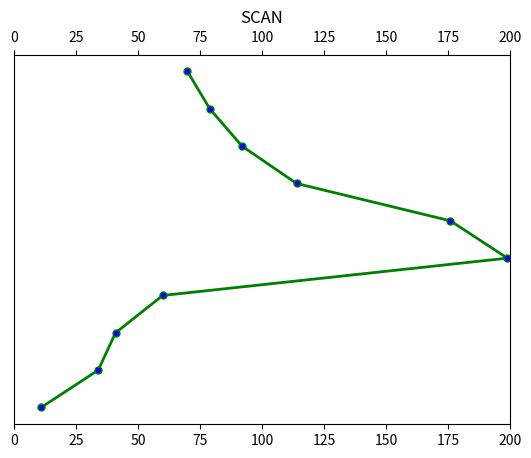

Here is the Python script that generated this plot:
from matplotlib import pyplot as plt


def scanDiskScheduling(tracks: list[int], head: int, direction: bool):
    left = list()
    right = list()
    seek_time = 0
    x = [head]

    for track in tracks:
        if track <= head:
            left.append(track)
        else:
            right.append(track)

    left.sort()
    right.sort()

    if not direction:
        for i in range(len(left)-1, -1, -1):
            seek_time += abs(head - left[i])
            head = left[i]
        seek_time += abs(head - 0)
        head = 0

        for i in range(len(right)):
            seek_time += abs(head - right[i])
            head = right[i]
        x += sorted(left, reverse=True) + [0] + right

    else:
        for i in range(len(right)):
            seek_time += abs(head - right[i])
            head = right[i]
        seek_time += abs(head - 199)
        head = 199

        for i in range(len(left)-1, -1, -1):
            seek_time += abs(head - left[i])
            head = left[i]

        x += right + [199] + sorted(left, reverse=True)
    print(seek_time)
    plt.rcParams['xtick.bottom'] = plt.rcParams['xtick.labelbottom'] = True
    plt.rcParams['xtick.top'] = plt.rcParams['xtick.labeltop'] = True
    y = []

    for i in range(len(x)):
        y.append(-(i))

    print(list(zip(x, y)))
    plt.plot(x, y, color="green",
             markerfacecolor="blue",
             marker="o",
             markersize=5,
             linewidth=2,
             label="SCAN")
    plt.xlim(0, 200)
    plt.yticks([])
    plt.title('SCAN')
    plt.show()


if __name__ == '__main__':
    tracks = [176, 79, 34, 60, 92, 11, 41, 114]

    head = 70
    scanDiskScheduling(tracks, head, 1)
